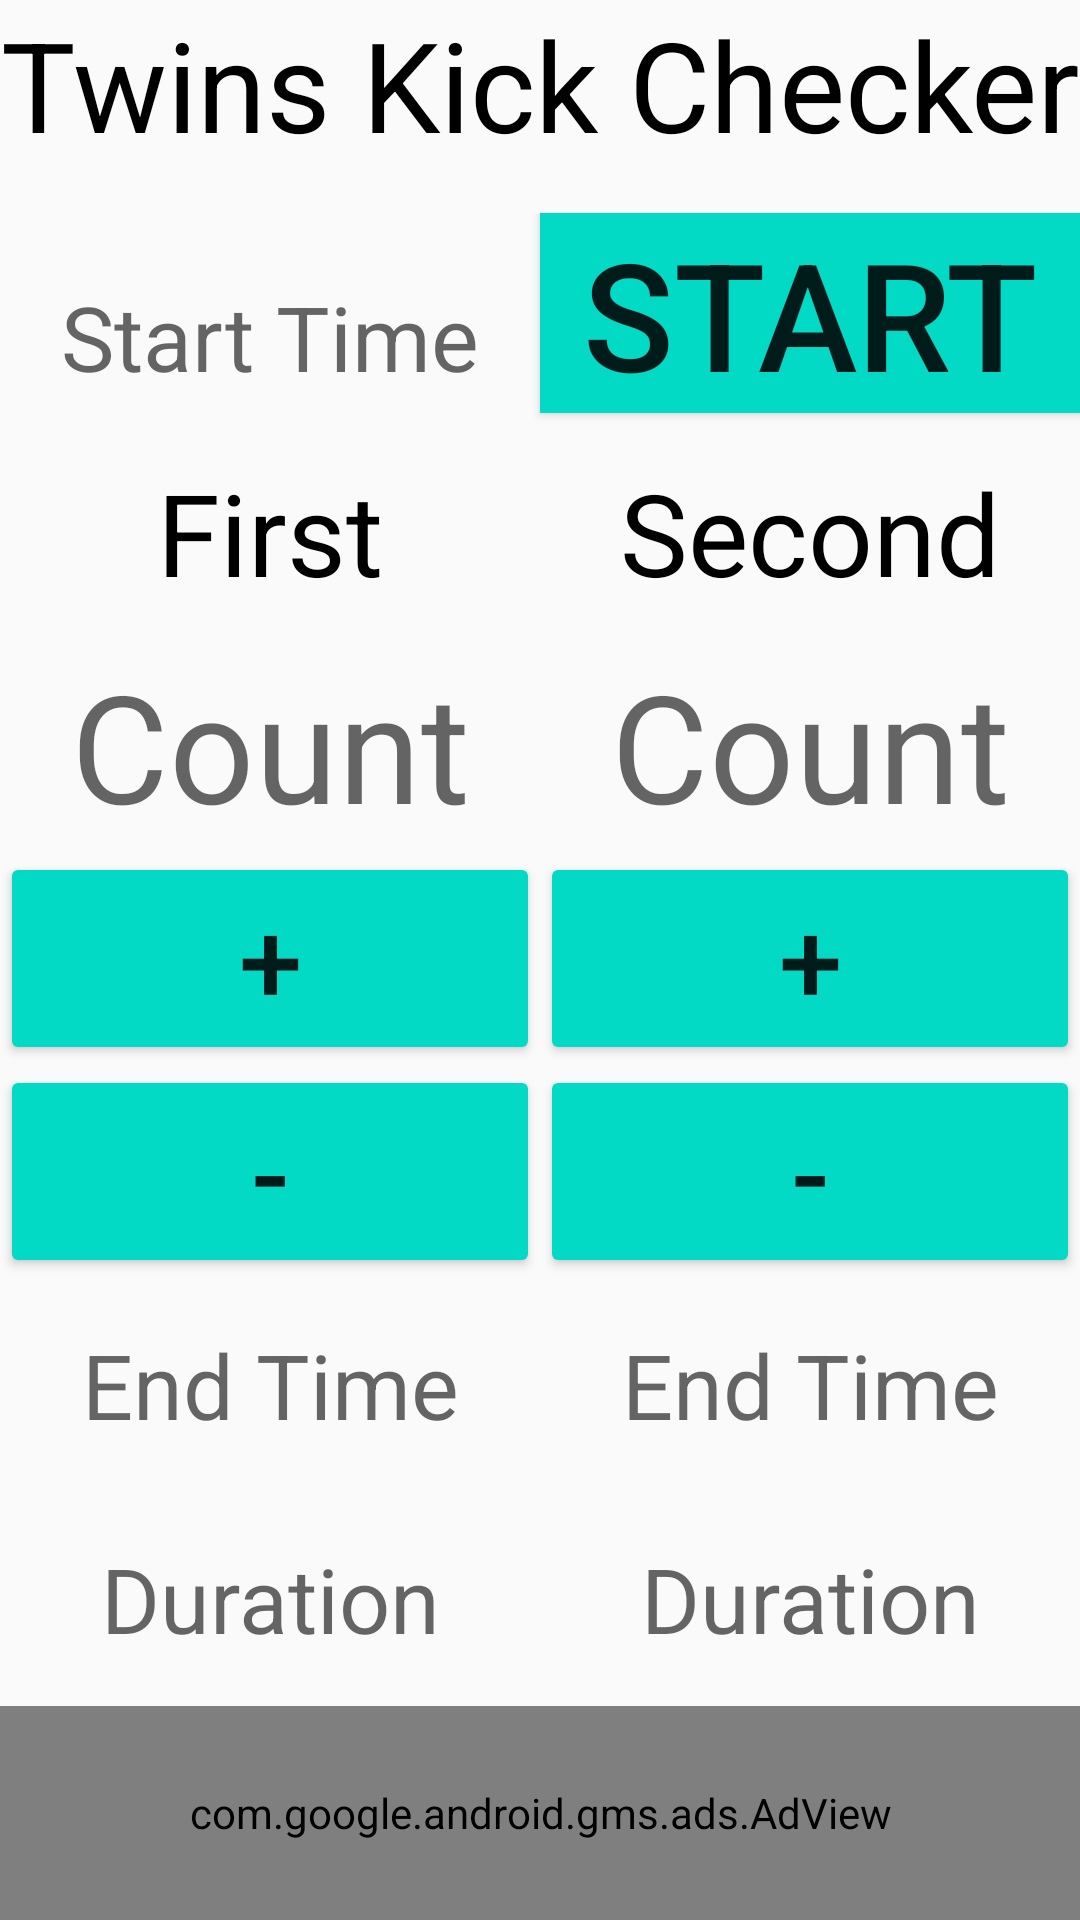

Produce the Android XML layout that renders to this screen, including the resource entries it uses.
<!-- AndroidManifest.xml: application theme Theme.Tripletschecker -->
<!-- res/layout/twins_main.xml -->
<?xml version="1.0" encoding="utf-8"?>
<LinearLayout xmlns:android="http://schemas.android.com/apk/res/android"
    xmlns:app="http://schemas.android.com/apk/res-auto"
    xmlns:tools="http://schemas.android.com/tools"
    android:layout_width="match_parent"
    android:layout_height="match_parent"
    android:backgroundTint="@color/white"
    android:orientation="vertical"
    tools:context=".TripletsActivity">

    <TextView
        android:id="@+id/textView"
        android:layout_width="match_parent"
        android:layout_height="0dp"
        android:layout_weight="1"
        android:autoSizeTextType="uniform"
        android:background="@drawable/edge"
        android:foregroundGravity="center"
        android:gravity="center_horizontal"
        android:text="@string/twin_title"
        android:textColor="@color/black"
        android:textSize="50dp" />

    <LinearLayout
        android:id="@+id/linearLayout4"
        android:layout_width="match_parent"
        android:layout_height="0dp"
        android:layout_weight="1"
        android:orientation="horizontal">

        <TextView
            android:id="@+id/start_Time"
            android:layout_width="0dp"
            android:layout_height="wrap_content"
            android:layout_weight="1"
            android:background="@drawable/edge"
            android:backgroundTint="@color/white"
            android:gravity="center_horizontal"
            android:hint="@string/strat_time"
            android:textColor="@color/black"
            android:textSize="30dp" />

        <Button
            android:id="@+id/start_Button"
            android:layout_width="0dp"
            android:layout_height="wrap_content"
            android:layout_weight="1"
            android:autoSizeTextType="uniform"
            android:background="@color/white"
            android:backgroundTint="@color/teal_200"
            android:gravity="center_horizontal"
            android:text="@string/start"
            android:textSize="50dp" />
    </LinearLayout>


    <LinearLayout
        android:id="@+id/linearLayout"
        android:layout_width="match_parent"
        android:layout_height="0dp"
        android:layout_weight="1"
        android:orientation="horizontal">

        <TextView
            android:id="@+id/textView3"
            android:layout_width="0dp"
            android:layout_height="match_parent"
            android:layout_weight="1"
            android:autoSizeTextType="uniform"
            android:background="@drawable/edge"
            android:gravity="center_horizontal|center_vertical"
            android:padding="10dp"
            android:text="@string/first"
            android:textColor="@color/black"
            android:textSize="30dp" />

        <TextView
            android:id="@+id/textView4"
            android:layout_width="0dp"
            android:layout_height="match_parent"
            android:layout_weight="1"
            android:autoSizeTextType="uniform"
            android:background="@drawable/edge"
            android:gravity="center_horizontal|center_vertical"
            android:padding="10dp"
            android:text="@string/second"
            android:textColor="@color/black"
            android:textSize="30dp" />

    </LinearLayout>

    <LinearLayout
        android:id="@+id/linearLayout1"
        android:layout_width="match_parent"
        android:layout_height="0dp"
        android:layout_weight="1"
        android:orientation="horizontal">

        <TextView
            android:id="@+id/number1_count"
            android:layout_width="0dp"
            android:layout_height="match_parent"
            android:layout_weight="1"
            android:background="@drawable/edge"
            android:hint="@string/count"
            android:gravity="center_horizontal|center_vertical"
            android:textColor="@color/black"
            android:textSize="50dp" />

        <TextView
            android:id="@+id/number2_count"
            android:layout_width="0dp"
            android:layout_height="match_parent"
            android:layout_weight="1"
            android:hint="@string/count"
            android:background="@drawable/edge"
            android:gravity="center_horizontal|center_vertical"
            android:textColor="@color/black"
            android:textSize="50dp" />

    </LinearLayout>

    <LinearLayout
        android:id="@+id/linearLayout2"
        android:layout_width="match_parent"
        android:layout_height="0dp"
        android:layout_weight="1"
        android:orientation="horizontal">

        <Button
            android:id="@+id/number1_add"
            android:layout_width="0dp"
            android:layout_height="match_parent"
            android:layout_weight="1"
            android:autoSizeTextType="uniform"
            android:backgroundTint="@color/teal_200"
            android:text="+"
            android:textSize="50dp" />

        <Button
            android:id="@+id/number2_add"
            android:layout_width="0dp"
            android:autoSizeTextType="uniform"
            android:layout_height="match_parent"
            android:layout_weight="1"
            android:backgroundTint="@color/teal_200"
            android:text="+"
            android:textSize="50dp" />

    </LinearLayout>

    <LinearLayout
        android:id="@+id/linearLayout3"
        android:layout_width="match_parent"
        android:layout_height="0dp"
        android:layout_weight="1"
        android:orientation="horizontal">

        <Button
            android:id="@+id/number1_sub"
            android:layout_width="0dp"
            android:layout_height="match_parent"
            android:layout_weight="1"
            android:autoSizeTextType="uniform"
            android:backgroundTint="@color/teal_200"
            android:text="-"
            android:textSize="50dp" />

        <Button
            android:id="@+id/number2_sub"
            android:layout_width="0dp"
            android:layout_height="match_parent"
            android:layout_weight="1"
            android:autoSizeTextType="uniform"
            android:backgroundTint="@color/teal_200"
            android:text="-"
            android:textSize="50dp" />

    </LinearLayout>

    <LinearLayout
        android:id="@+id/linearLayout5"
        android:layout_width="match_parent"
        android:layout_height="0dp"
        android:layout_weight="1"
        android:orientation="horizontal">

        <TextView
            android:id="@+id/finish_time1"
            android:layout_width="0dp"
            android:layout_height="match_parent"
            android:layout_weight="1"
            android:background="@drawable/edge"
            android:hint="@string/end_time"
            android:gravity="center_horizontal|center_vertical"
            android:textColor="@color/black"
            android:textSize="30dp" />

        <TextView
            android:id="@+id/finish_time2"
            android:layout_width="0dp"
            android:layout_height="match_parent"
            android:layout_weight="1"
            android:hint="@string/end_time"
            android:background="@drawable/edge"
            android:gravity="center_horizontal|center_vertical"
            android:textColor="@color/black"
            android:textSize="30dp" />

    </LinearLayout>

    <LinearLayout
        android:id="@+id/linearLayout6"
        android:layout_width="match_parent"
        android:layout_height="0dp"
        android:layout_weight="1"
        android:orientation="horizontal">

        <TextView
            android:id="@+id/time_diff1"
            android:layout_width="0dp"
            android:layout_height="match_parent"
            android:layout_weight="1"
            android:hint="@string/duration"
            android:background="@drawable/edge"
            android:gravity="center_horizontal|center_vertical"
            android:textColor="@color/black"
            android:textSize="30dp" />

        <TextView
            android:id="@+id/time_diff2"
            android:layout_width="0dp"
            android:layout_height="match_parent"
            android:layout_weight="1"
            android:hint="@string/duration"
            android:background="@drawable/edge"
            android:gravity="center_horizontal|center_vertical"
            android:textColor="@color/black"
            android:textSize="30dp" />

    </LinearLayout>

    <com.google.android.gms.ads.AdView xmlns:ads="http://schemas.android.com/apk/res-auto"
        android:id="@+id/adView"
        android:layout_width="match_parent"
        android:layout_height="0dp"
        android:layout_alignParentBottom="true"
        android:layout_centerHorizontal="true"
        android:layout_weight="1"
        ads:adSize="BANNER"
        ads:adUnitId="ca-app-pub-9708062265777742/4628892374"></com.google.android.gms.ads.AdView>

</LinearLayout>
<!-- resources referenced by this layout -->
<resources>
  <string name="count">Count</string>
  <string name="duration">Duration</string>
  <string name="end_time">End Time</string>
  <string name="first">First</string>
  <string name="second">Second</string>
  <string name="start">START</string>
  <string name="strat_time">Start Time</string>
  <string name="twin_title">Twins Kick Checker</string>
  <style name="Theme.Tripletschecker" parent="Theme.AppCompat.Light">
          
          <item name="colorPrimary">@color/purple_500</item>
          <item name="colorPrimaryVariant">@color/purple_700</item>
          <item name="colorOnPrimary">@color/white</item>
          
          <item name="colorSecondary">@color/teal_200</item>
          <item name="colorSecondaryVariant">@color/teal_700</item>
          <item name="colorOnSecondary">@color/black</item>
          
          <item name="android:statusBarColor" tools:targetApi="l">?attr/colorPrimaryVariant</item>
          
      </style>
  <!-- not gathered from this repository: default colours our renderer supplied (Android Studio template values) -->
  <color name="purple_500">#FF6200EE</color>
  <color name="purple_700">#FF3700B3</color>
  <color name="teal_200">#FF03DAC5</color>
  <color name="teal_700">#FF018786</color>
  <color name="black">#FF000000</color>
  <color name="white">#FFFFFFFF</color>
</resources>
